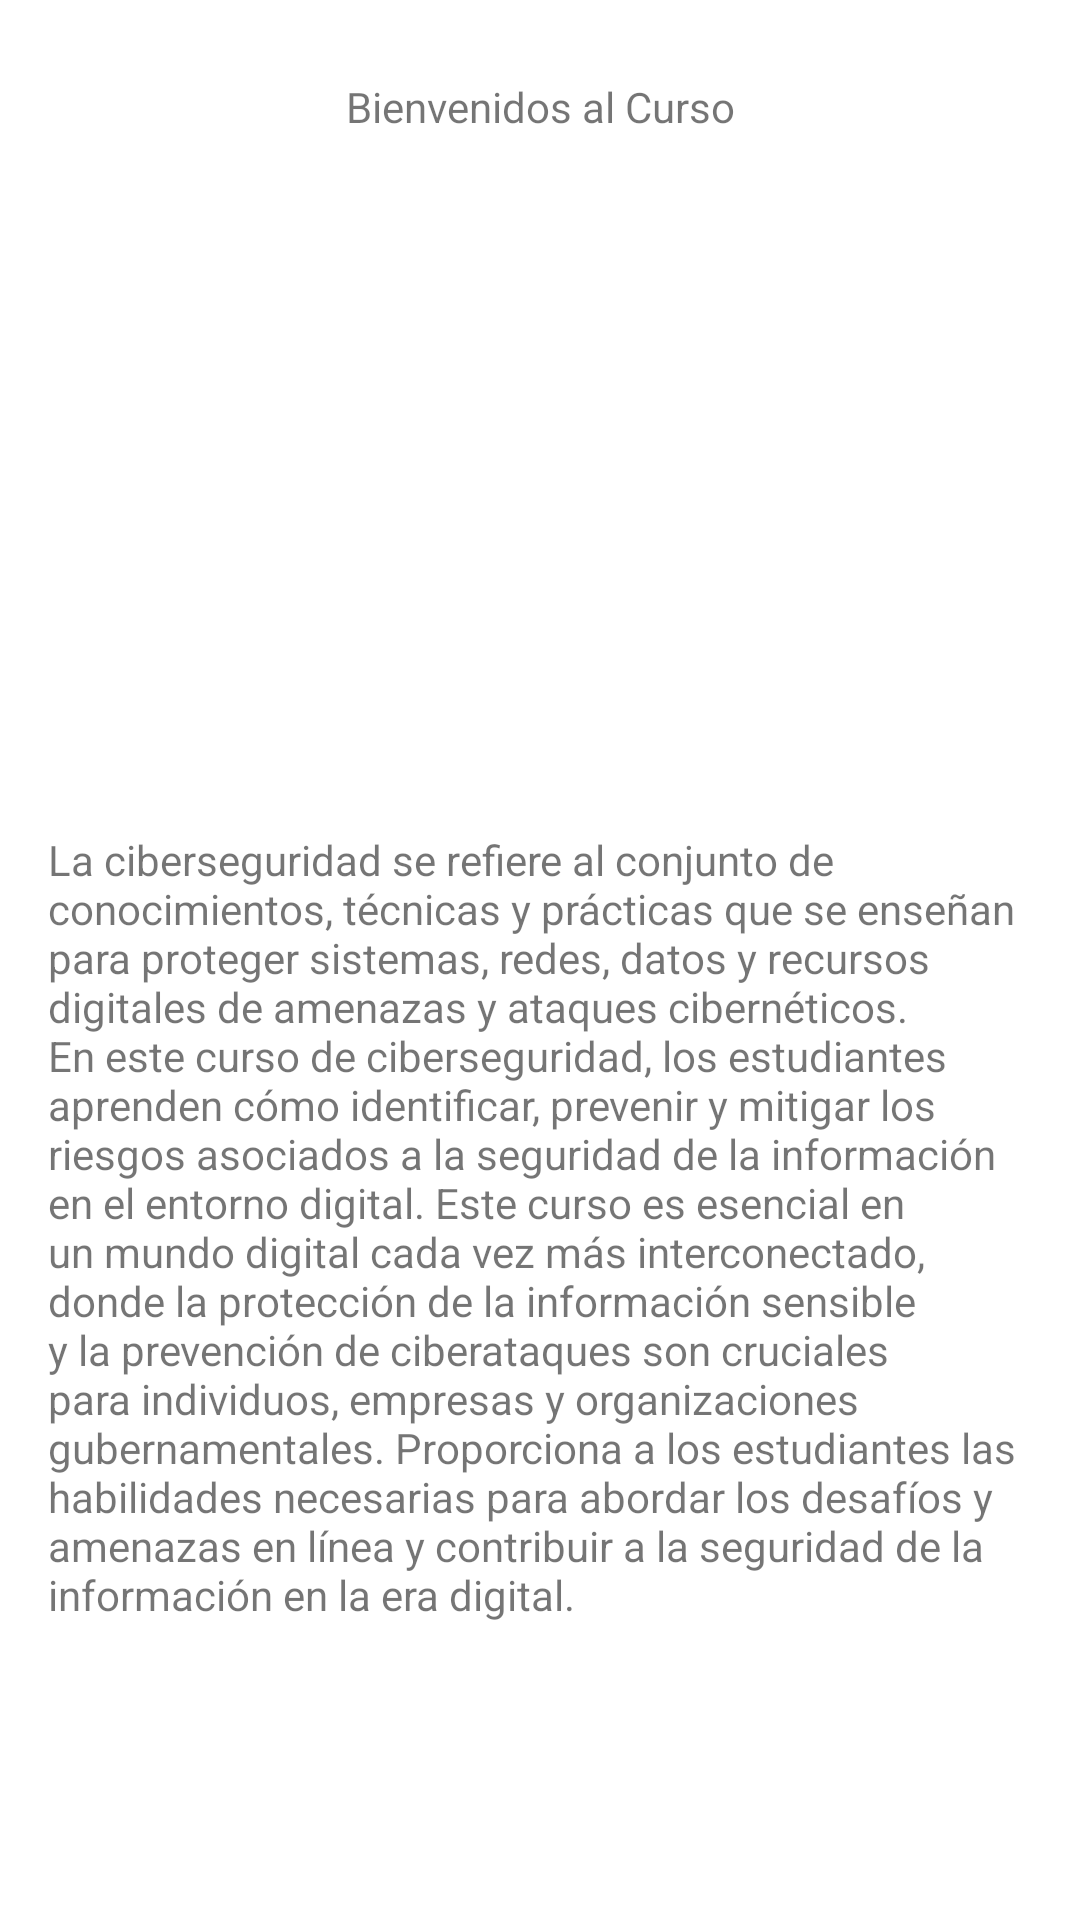

This screen was rendered from an Android layout file. Write that file and the resources it references.
<!-- AndroidManifest.xml: application theme Theme.Log_InApp -->
<!-- res/layout/activity_curso2.xml -->
<?xml version="1.0" encoding="utf-8"?>
<androidx.constraintlayout.widget.ConstraintLayout xmlns:android="http://schemas.android.com/apk/res/android"
    xmlns:app="http://schemas.android.com/apk/res-auto"
    xmlns:tools="http://schemas.android.com/tools"
    android:layout_width="match_parent"
    android:layout_height="match_parent"
    tools:context=".Curso2">

    <TextView
        android:id="@+id/textView"
        android:layout_width="wrap_content"
        android:layout_height="wrap_content"
        android:layout_marginTop="26dp"
        android:layout_marginBottom="21dp"
        android:text="Bienvenidos al Curso"
        app:layout_constraintBottom_toTopOf="@+id/imageView4"
        app:layout_constraintEnd_toEndOf="parent"
        app:layout_constraintStart_toStartOf="parent"
        app:layout_constraintTop_toTopOf="parent"
        tools:ignore="MissingConstraints" />

    <ImageView
        android:id="@+id/imageView4"
        android:layout_width="213dp"
        android:layout_height="181dp"
        android:layout_marginStart="16dp"
        android:layout_marginTop="66dp"
        android:layout_marginBottom="30dp"
        app:layout_constraintBottom_toTopOf="@+id/textView4"
        app:layout_constraintStart_toStartOf="parent"
        app:layout_constraintTop_toTopOf="parent"
        app:srcCompat="@drawable/ciber"
        tools:ignore="MissingConstraints" />

    <TextView
        android:id="@+id/textView4"
        android:layout_width="0dp"
        android:layout_height="0dp"
        android:layout_marginStart="16dp"
        android:layout_marginEnd="16dp"
        android:layout_marginBottom="48dp"
        android:text="La ciberseguridad se refiere al conjunto de conocimientos, técnicas y prácticas que se enseñan para proteger sistemas, redes, datos y recursos digitales de amenazas y ataques cibernéticos. En este curso de ciberseguridad, los estudiantes aprenden cómo identificar, prevenir y mitigar los riesgos asociados a la seguridad de la información en el entorno digital. Este curso es esencial en un mundo digital cada vez más interconectado, donde la protección de la información sensible y la prevención de ciberataques son cruciales para individuos, empresas y organizaciones gubernamentales. Proporciona a los estudiantes las habilidades necesarias para abordar los desafíos y amenazas en línea y contribuir a la seguridad de la información en la era digital."
        app:layout_constraintBottom_toBottomOf="parent"
        app:layout_constraintEnd_toEndOf="parent"
        app:layout_constraintStart_toStartOf="parent"
        app:layout_constraintTop_toBottomOf="@+id/imageView4"
        tools:ignore="MissingConstraints" />
</androidx.constraintlayout.widget.ConstraintLayout>
<!-- resources referenced by this layout -->
<resources>
  <style name="Theme.Log_InApp" parent="Theme.MaterialComponents.DayNight.DarkActionBar">
          
          <item name="colorPrimary">#BF360C</item>
          <item name="colorPrimaryVariant">#59BF360C</item>
          <item name="colorOnPrimary">@color/white</item>
          
          <item name="colorSecondary">#E600838F</item>
          <item name="colorSecondaryVariant">#558B2F</item>
          <item name="colorOnSecondary">@color/black</item>
          
          <item name="android:statusBarColor" tools:targetApi="l">?attr/colorPrimaryVariant</item>
          
      </style>
  <!-- not gathered from this repository: default colours our renderer supplied (Android Studio template values) -->
  <color name="black">#FF000000</color>
  <color name="white">#FFFFFFFF</color>
</resources>
